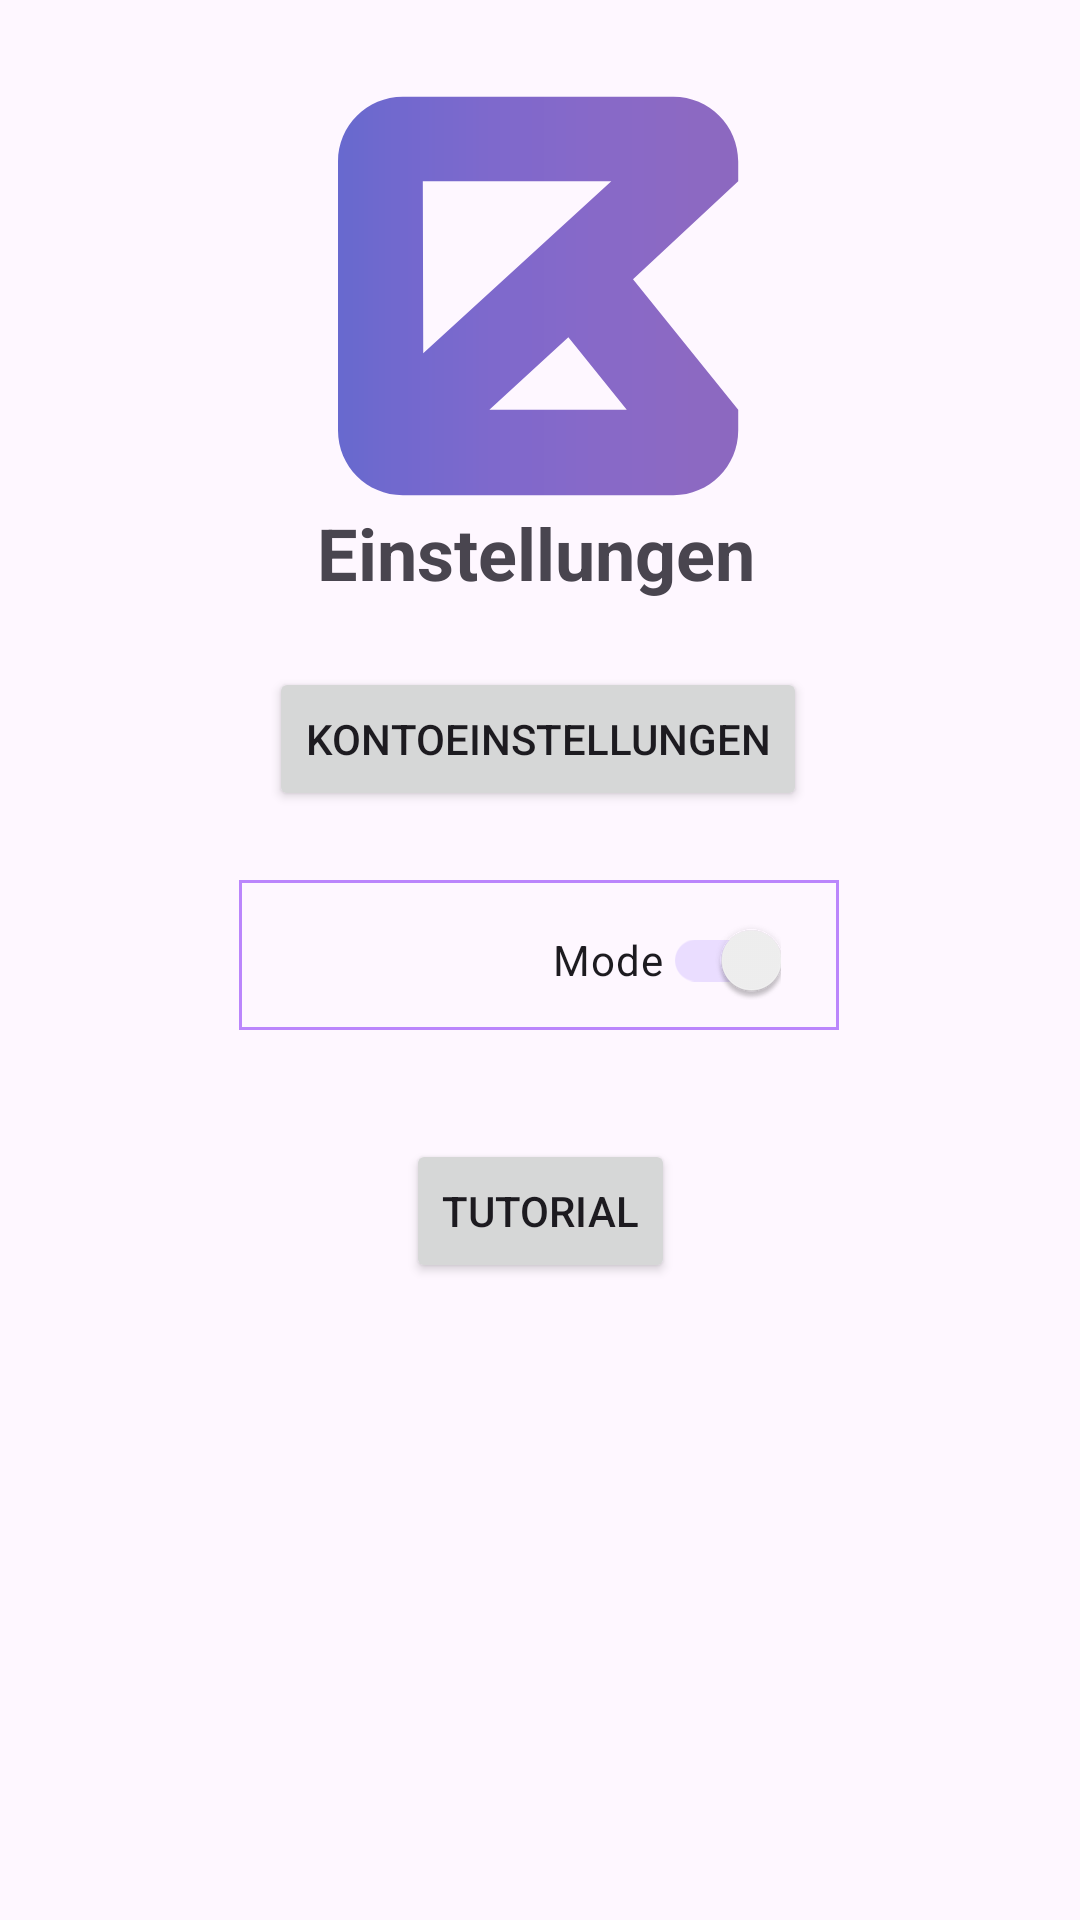

Android layout source for this screen:
<!-- AndroidManifest.xml: application theme Theme.BudgetMaster -->
<!-- res/layout/layout_settings_one.xml -->
<?xml version="1.0" encoding="utf-8"?>
<androidx.constraintlayout.widget.ConstraintLayout xmlns:android="http://schemas.android.com/apk/res/android"
    xmlns:app="http://schemas.android.com/apk/res-auto"
    xmlns:tools="http://schemas.android.com/tools"
    android:layout_width="match_parent"
    android:layout_height="match_parent">

    <ImageView
        android:id="@+id/imageView4"
        android:layout_width="200dp"
        android:layout_height="50dp"
        android:layout_weight="1"
        app:flow_horizontalBias="0.100"
        app:layout_constraintBottom_toTopOf="@+id/btn_tutorial"
        app:layout_constraintEnd_toEndOf="parent"
        app:layout_constraintHorizontal_bias="0.497"
        app:layout_constraintStart_toStartOf="@+id/linear_layout_settings"

        app:layout_constraintTop_toTopOf="parent"
        app:layout_constraintVertical_bias="0.890"
        app:srcCompat="@drawable/button_design_1" />

    <LinearLayout
        android:id="@+id/linear_layout_settings"
        android:layout_width="match_parent"
        android:layout_height="50dp"
        android:gravity="center"
        android:orientation="horizontal"
        app:layout_constraintBottom_toBottomOf="parent"
        app:layout_constraintEnd_toEndOf="parent"
        app:layout_constraintStart_toStartOf="parent"
        app:layout_constraintTop_toTopOf="parent">

        <ImageView
            android:id="@+id/lightDark_image"
            android:layout_width="40dp"
            android:layout_height="match_parent"
            android:layout_marginRight="45dp"
            android:scaleType="center"
            app:srcCompat="@drawable/icon_darkmode"
            app:tint="@color/black" />

        <com.google.android.material.switchmaterial.SwitchMaterial
            android:layout_width="wrap_content"
            android:layout_height="match_parent"
            android:checked="true"
            android:text="Mode"
            tools:layout_editor_absoluteX="16dp"
            tools:layout_editor_absoluteY="0dp" />

    </LinearLayout>

    <Button
        android:id="@+id/btn_kontosettings"
        android:layout_width="wrap_content"
        android:layout_height="wrap_content"
        android:elevation="40dp"
        android:text="Kontoeinstellungen"
        app:icon="@drawable/icon_settings"
        app:iconPadding="10dp"
        app:layout_constraintBottom_toTopOf="@+id/linear_layout_settings"
        app:layout_constraintEnd_toEndOf="parent"
        app:layout_constraintHorizontal_bias="0.497"
        app:layout_constraintStart_toStartOf="parent"
        app:layout_constraintTop_toTopOf="parent"
        app:layout_constraintVertical_bias="0.90" />

    <Button
        android:id="@+id/btn_tutorial"
        android:layout_width="wrap_content"
        android:layout_height="wrap_content"
        android:text="Tutorial"
        app:icon="@drawable/icon_school"
        app:iconPadding="10dp"
        app:layout_constraintBottom_toBottomOf="parent"
        app:layout_constraintEnd_toEndOf="parent"
        app:layout_constraintStart_toStartOf="parent"
        app:layout_constraintTop_toBottomOf="@+id/linear_layout_settings"
        app:layout_constraintVertical_bias="0.140" />

    <ImageView
        android:id="@+id/imageView2"
        android:layout_width="134dp"
        android:layout_height="147dp"
        android:layout_marginTop="25dp"
        app:layout_constraintBottom_toTopOf="@+id/btn_kontosettings"
        app:layout_constraintEnd_toEndOf="parent"
        app:layout_constraintHorizontal_bias="0.498"
        app:layout_constraintStart_toStartOf="parent"
        app:layout_constraintTop_toTopOf="parent"
        app:layout_constraintVertical_bias="0.0"
        app:srcCompat="@drawable/logo_budgetmaster" />

    <TextView
        android:id="@+id/text_registrierung"
        android:layout_width="148dp"
        android:layout_height="38dp"
        android:text="Einstellungen"
        android:textSize="24sp"
        android:textStyle="bold"
        app:layout_constraintBottom_toBottomOf="parent"
        app:layout_constraintEnd_toEndOf="parent"
        app:layout_constraintHorizontal_bias="0.498"
        app:layout_constraintStart_toStartOf="parent"
        app:layout_constraintTop_toTopOf="parent"
        app:layout_constraintVertical_bias="0.279" />

</androidx.constraintlayout.widget.ConstraintLayout>
<!-- resources referenced by this layout -->
<resources>
  <color name="black">#FF000000</color>
  <!-- drawable button_design_1 (drawable) -->
  <?xml version="1.0" encoding="utf-8"?>
  <shape xmlns:android="http://schemas.android.com/apk/res/android" android:shape = "rectangle">
  
      <stroke android:color="@color/darkmode_darstellung1" android:width="1dp"/>
  
  </shape>
  <!-- drawable logo_budgetmaster: vector/xml drawable (drawable, 3241 chars, omitted) -->
  <style name="Theme.BudgetMaster" parent="Base.Theme.BudgetMaster" />
  <color name="darkmode_darstellung1">#bb86fc</color>
  <style name="Base.Theme.BudgetMaster" parent="Theme.Material3.DayNight.NoActionBar">
          
          <item name="colorPrimary">@color/lightmode_background</item>
          <item name="colorPrimaryVariant">@color/lightmode_background2</item>
          <item name="colorOnPrimary">@color/lightmode_background2</item>
          
          <item name="colorSecondary">@color/lightmode_darstellung1</item>
          <item name="colorSecondaryVariant">@color/lightmode_darstellung2</item>
          <item name="colorOnSecondary">@color/white</item>
          
          <item name="android:statusBarColor" tools:targetApi="l">?attr/colorPrimaryVariant</item>
          
      </style>
  <color name="lightmode_background">#f2f2f2</color>
  <color name="lightmode_background2">#e0e0e0</color>
  <color name="lightmode_darstellung1">#7a69c7</color>
  <color name="lightmode_darstellung2">#af69b2</color>
  <color name="white">#FFFFFFFF</color>
</resources>
